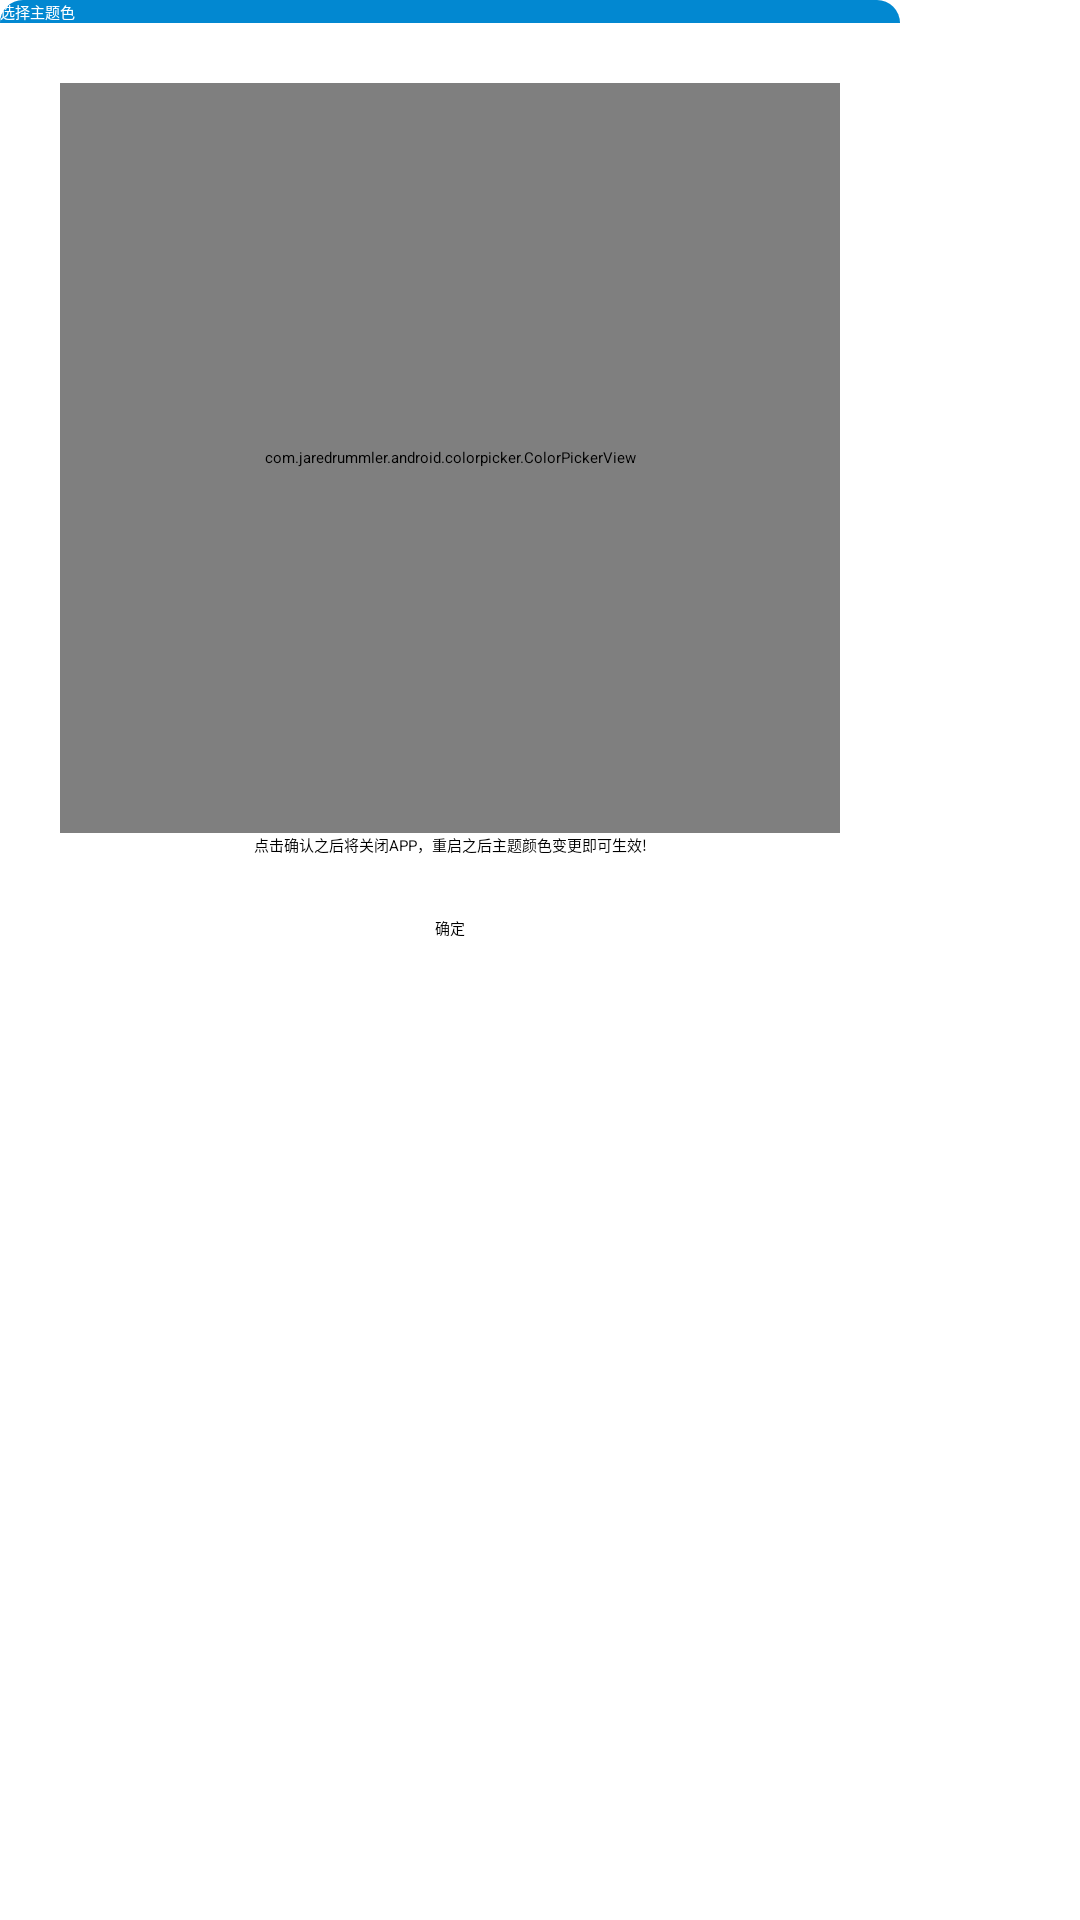

This screen was rendered from an Android layout file. Write that file and the resources it references.
<!-- AndroidManifest.xml: application theme Theme.MyTomato -->
<!-- res/layout/dialog_color_picker.xml -->
<?xml version="1.0" encoding="utf-8"?>
<FrameLayout xmlns:android="http://schemas.android.com/apk/res/android"
    xmlns:app="http://schemas.android.com/apk/res-auto"
    android:layout_width="match_parent"
    android:layout_height="match_parent">

    <androidx.constraintlayout.widget.ConstraintLayout
        android:layout_width="300dp"
        android:layout_height="wrap_content"
        android:background="@drawable/shape_dialog_todo_bg"
        android:paddingBottom="5dp">

        <androidx.appcompat.widget.Toolbar
            android:id="@+id/toolbar"
            android:layout_width="match_parent"
            android:layout_height="wrap_content"
            android:background="@drawable/shape_color_primary_bg"
            app:layout_constraintTop_toTopOf="parent"
            app:title="选择主题色"
            app:titleTextColor="@color/white" />

        <com.jaredrummler.android.colorpicker.ColorPickerView
            android:id="@+id/color_picker"
            android:layout_width="0dp"
            android:layout_height="250dp"
            app:layout_constraintLeft_toLeftOf="parent"
            app:layout_constraintRight_toRightOf="parent"
            app:layout_constraintTop_toBottomOf="@id/toolbar"
            android:layout_marginTop="20dp"
            android:layout_marginLeft="20dp"
            android:layout_marginRight="20dp" />

        <TextView
            android:id="@+id/tv_tip"
            android:layout_width="0dp"
            android:layout_height="wrap_content"
            android:gravity="center"
            app:layout_constraintTop_toBottomOf="@id/color_picker"
            app:layout_constraintLeft_toLeftOf="@id/color_picker"
            app:layout_constraintRight_toRightOf="@id/color_picker"
            android:textColor="@color/black"
            android:text="点击确认之后将关闭APP，重启之后主题颜色变更即可生效!" />

        <Button
            android:id="@+id/btn_confirm"
            android:text="确定"
            android:layout_width="wrap_content"
            android:layout_height="wrap_content"
            app:layout_constraintTop_toBottomOf="@id/tv_tip"
            app:layout_constraintLeft_toLeftOf="parent"
            app:layout_constraintRight_toRightOf="parent"
            app:layout_constraintBottom_toBottomOf="parent"
            android:layout_marginTop="20dp"
            android:layout_marginBottom="20dp" />


    </androidx.constraintlayout.widget.ConstraintLayout>
</FrameLayout>
<!-- resources referenced by this layout -->
<resources>
  <color name="black">#FF000000</color>
  <color name="white">#FFFFFFFF</color>
  <!-- drawable shape_color_primary_bg (drawable) -->
  <?xml version="1.0" encoding="utf-8"?>
  <shape xmlns:android="http://schemas.android.com/apk/res/android">
      <solid android:color="?attr/colorPrimary"/>
      <corners android:topLeftRadius="16dp"
               android:topRightRadius="16dp"/>
  </shape>
  <style name="Theme.MyTomato" parent="Theme.Cyanea.Light.DarkActionBar">
          
          <item name="colorPrimary">@color/cyanea_primary_reference</item>
          <item name="colorPrimaryVariant">@color/cyanea_primary_reference</item>
          <item name="colorOnPrimary">@color/white</item>
          <item name="colorAccent">@color/cyanea_primary_reference</item>
          
          <item name="colorSecondary">@color/teal_200</item>
          <item name="colorSecondaryVariant">@color/teal_700</item>
          <item name="colorOnSecondary">@color/black</item>
          
          <item name="android:statusBarColor" tools:targetApi="l">@color/cyanea_primary_reference
          </item>
          
          <item name="windowActionBar">false</item>
          <item name="windowNoTitle">true</item>
      </style>
  <color name="cyanea_primary_reference">#0288D1</color>
  <color name="teal_200">#FF03DAC5</color>
  <color name="teal_700">#FF018786</color>
</resources>
